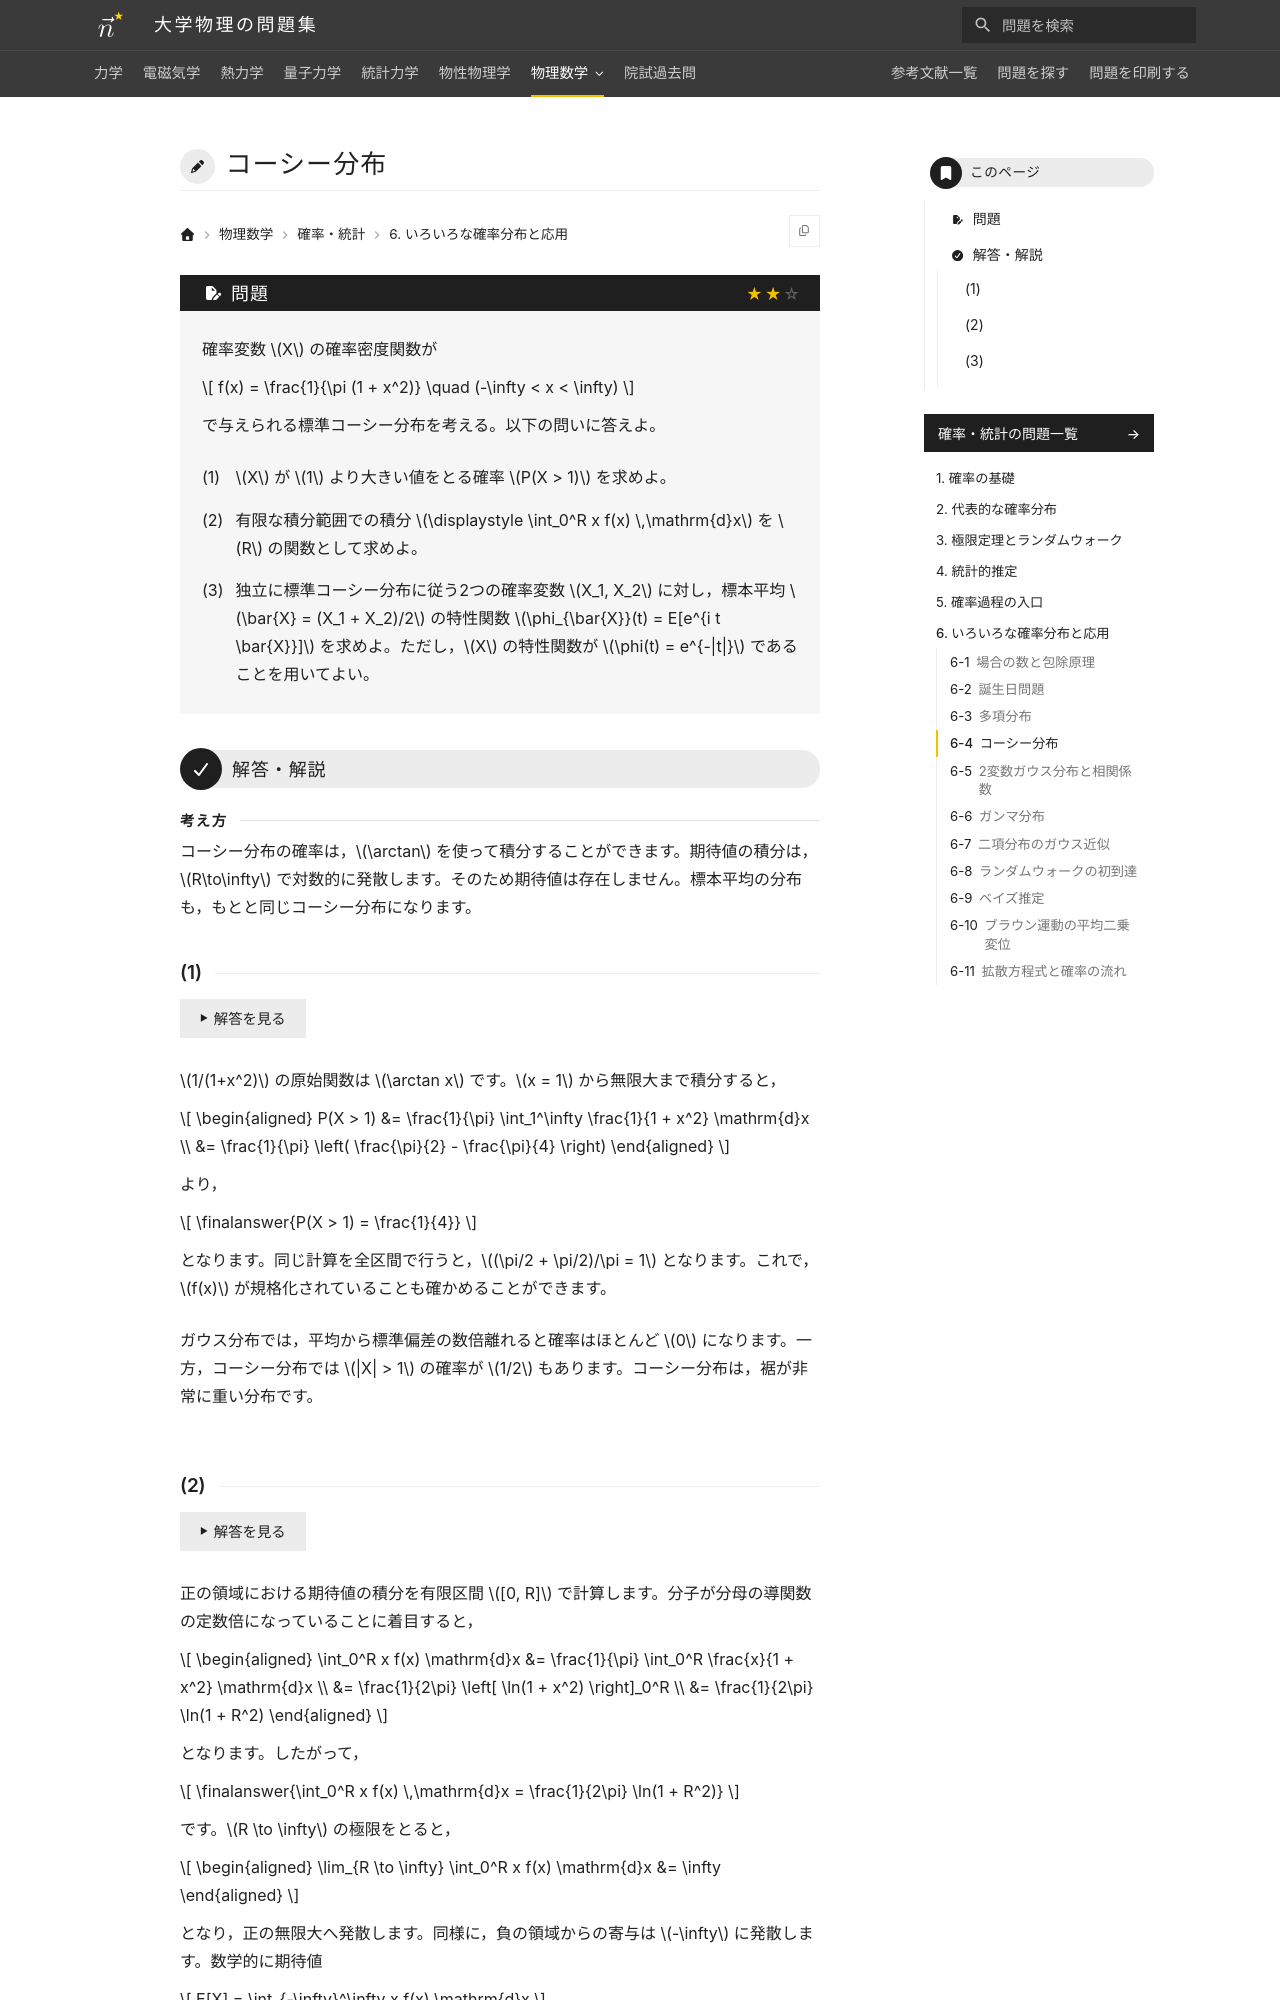

repository: Nanana-2/physics-site · page: 13probability_statistics/06/06_040/index.html · generator: mkdocs

---
tags:
  - 標準
---

# コーシー分布

## 問題
確率変数 $X$ の確率密度関数が

$$
f(x) = \frac{1}{\pi (1 + x^2)} \quad (-\infty < x < \infty)
$$

で与えられる標準コーシー分布を考える。以下の問いに答えよ。

(1) $X$ が $1$ より大きい値をとる確率 $P(X > 1)$ を求めよ。

(2) 有限な積分範囲での積分 $\int_0^R x f(x) \,\mathrm{d}x$ を $R$ の関数として求めよ。

(3) 独立に標準コーシー分布に従う2つの確率変数 $X_1, X_2$ に対し，標本平均 $\bar{X} = (X_1 + X_2)/2$ の特性関数 $\phi_{\bar{X}}(t) = E[e^{i t \bar{X}}]$ を求めよ。ただし，$X$ の特性関数が $\phi(t) = e^{-|t|}$ であることを用いてよい。

---

## 解答・解説

### (1)
$1/(1+x^2)$ の原始関数は $\arctan x$ です。$x = 1$ から無限大まで積分すると，

$$
\begin{aligned}
P(X > 1) &= \frac{1}{\pi} \int_1^\infty \frac{1}{1 + x^2} \mathrm{d}x \\
&= \frac{1}{\pi} \left( \frac{\pi}{2} - \frac{\pi}{4} \right)
\end{aligned}
$$

より，

$$
\finalanswer{P(X > 1) = \frac{1}{4}}
$$

となります。同じ計算を全区間で行うと $(\pi/2 + \pi/2)/\pi = 1$ となり，規格化されていることも確かめられます。ガウス分布なら標準偏差の数倍で確率はほとんど $0$ になりますが，コーシー分布では $|X| > 1$ の確率が $1/2$ もあり，裾が非常に重い分布です。
